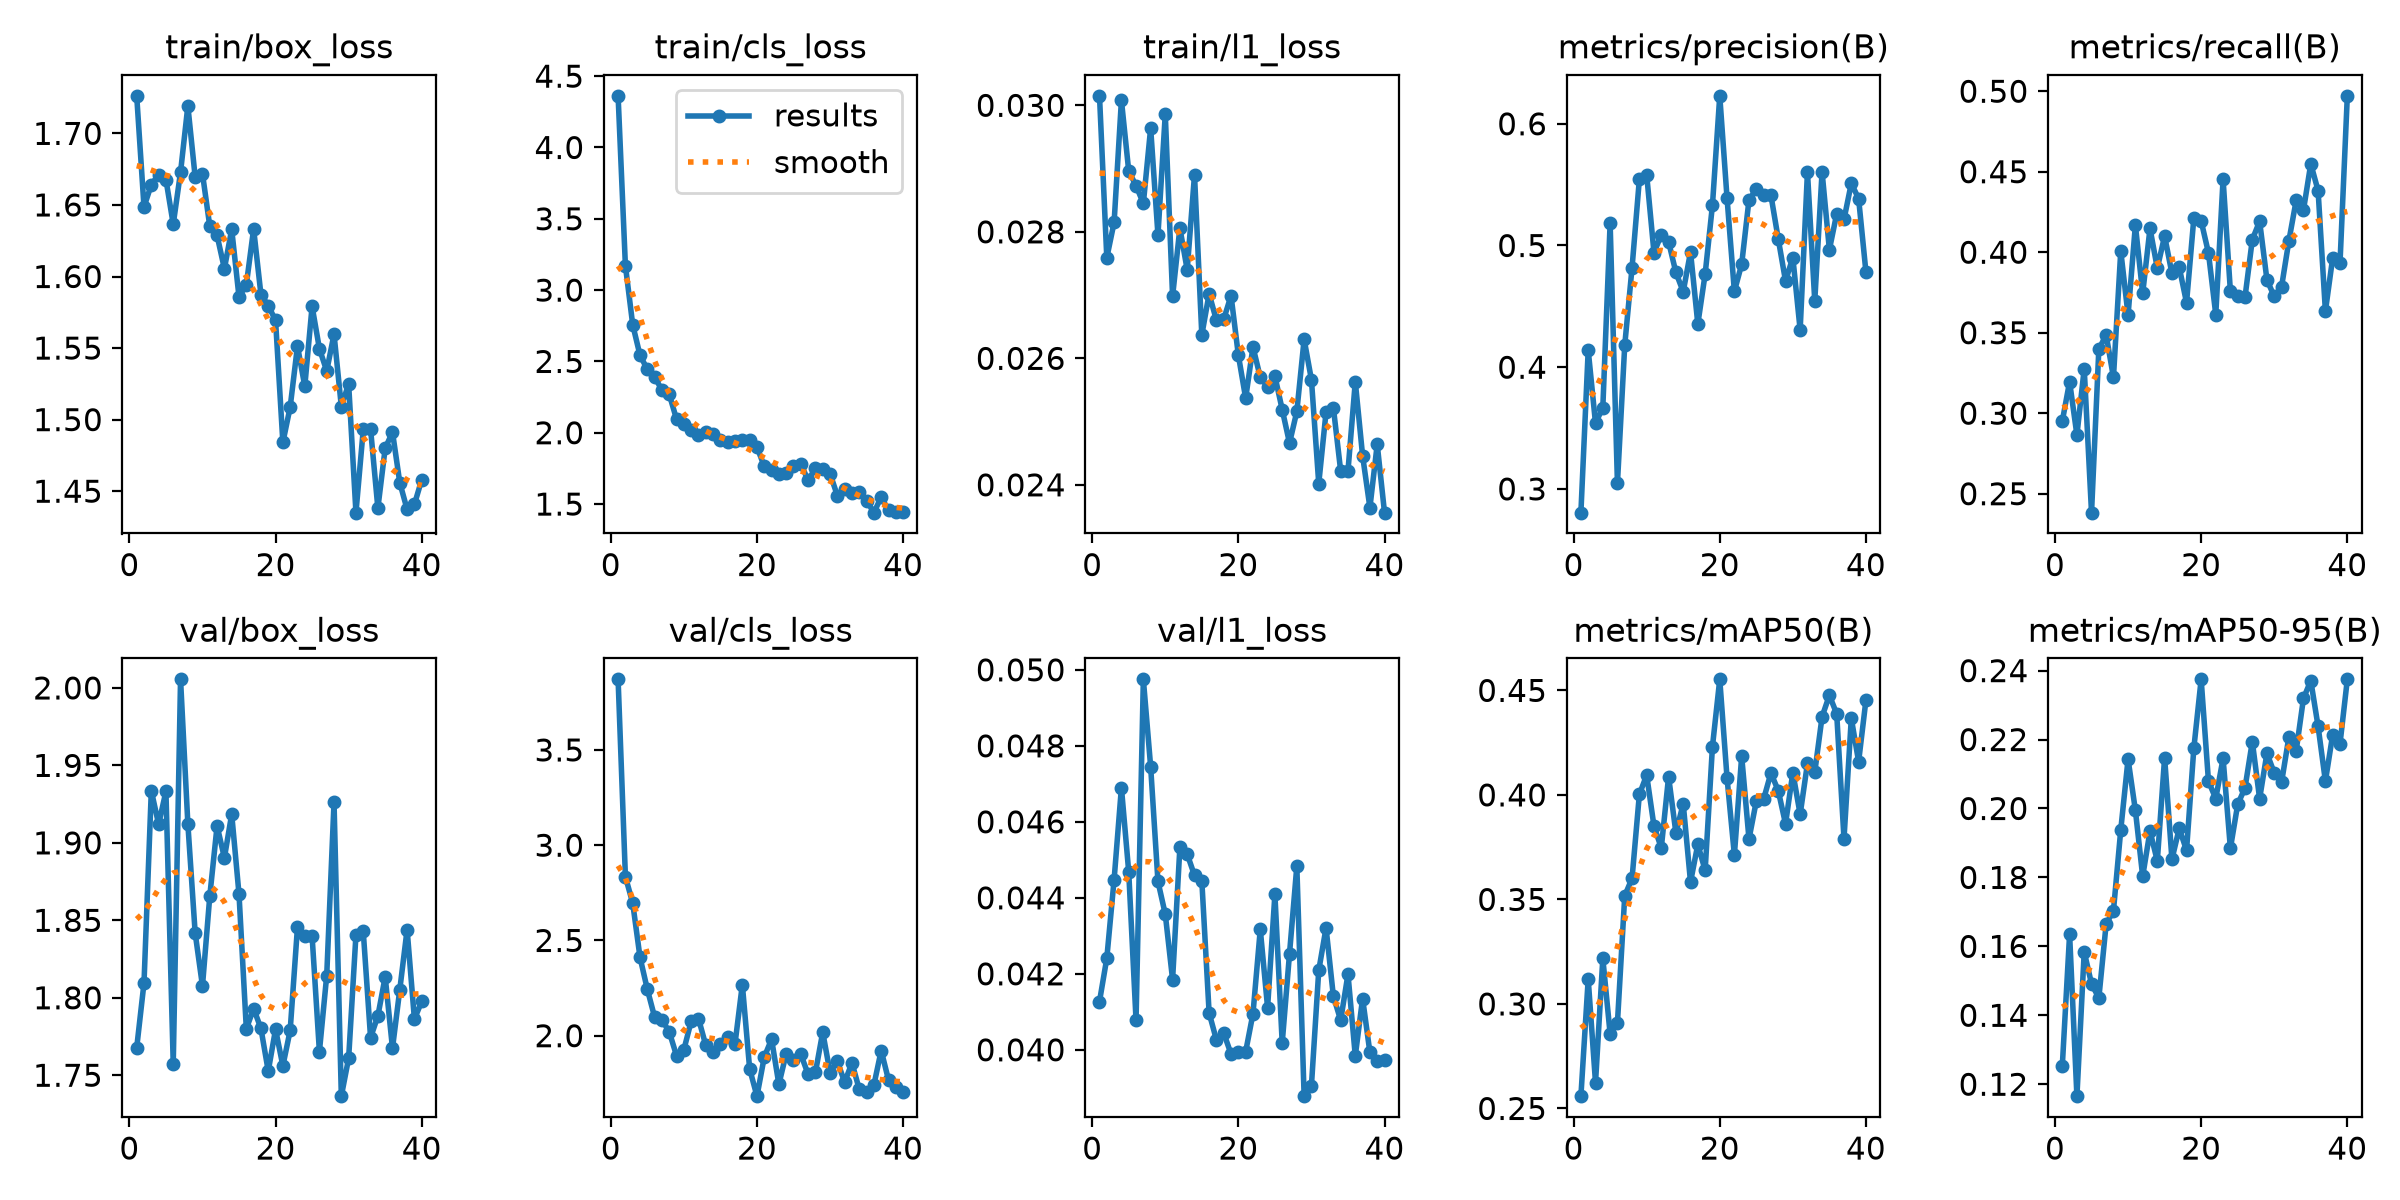

Data behind this chart, as committed beside it:
epoch, time, train/box_loss, train/cls_loss, train/l1_loss, metrics/precision(B), metrics/recall(B), metrics/mAP50(B), metrics/mAP50-95(B), val/box_loss, val/cls_loss, val/l1_loss, lr/pg0, lr/pg1, lr/pg2
1, 96.26, 1.726, 4.362, 0.03015, 0.2805, 0.295, 0.2559, 0.1253, 1.768, 3.871, 0.04127, 0.0004719, 0.0004719, 0.0004719
2, 190.8, 1.649, 3.171, 0.02759, 0.414, 0.3196, 0.3119, 0.1635, 1.81, 2.835, 0.04241, 0.0009388, 0.0009388, 0.0009388
3, 285, 1.664, 2.757, 0.02815, 0.354, 0.2865, 0.2623, 0.1165, 1.934, 2.696, 0.04448, 0.001396, 0.001396, 0.001396
4, 379.3, 1.671, 2.542, 0.03008, 0.3668, 0.3276, 0.3217, 0.1584, 1.912, 2.411, 0.0469, 0.001387, 0.001387, 0.001387
5, 474.4, 1.668, 2.445, 0.02896, 0.5184, 0.2382, 0.2856, 0.1491, 1.933, 2.243, 0.04468, 0.001372, 0.001372, 0.001372
6, 569.9, 1.637, 2.387, 0.02873, 0.3048, 0.3398, 0.2909, 0.145, 1.757, 2.097, 0.04078, 0.001358, 0.001358, 0.001358
7, 665.6, 1.673, 2.301, 0.02845, 0.4182, 0.3486, 0.3517, 0.1665, 2.006, 2.084, 0.04975, 0.001344, 0.001344, 0.001344
8, 762.1, 1.719, 2.269, 0.02964, 0.4818, 0.3223, 0.3601, 0.1704, 1.912, 2.02, 0.04745, 0.00133, 0.00133, 0.00133
9, 858.1, 1.67, 2.095, 0.02795, 0.5544, 0.4008, 0.4002, 0.1938, 1.842, 1.895, 0.04443, 0.001316, 0.001316, 0.001316
10, 955.2, 1.672, 2.059, 0.02986, 0.5581, 0.361, 0.4095, 0.2143, 1.808, 1.926, 0.04357, 0.001302, 0.001302, 0.001302
11, 1052, 1.635, 2.022, 0.02698, 0.4941, 0.4168, 0.3851, 0.1995, 1.866, 2.076, 0.04185, 0.001288, 0.001288, 0.001288
12, 1147, 1.629, 1.981, 0.02806, 0.5088, 0.3744, 0.3746, 0.1803, 1.911, 2.09, 0.04533, 0.001273, 0.001273, 0.001273
13, 1243, 1.605, 2.005, 0.0274, 0.5031, 0.4148, 0.4088, 0.1934, 1.89, 1.949, 0.04515, 0.001259, 0.001259, 0.001259
14, 1338, 1.633, 1.989, 0.0289, 0.4778, 0.3901, 0.3818, 0.1848, 1.919, 1.915, 0.04459, 0.001245, 0.001245, 0.001245
15, 1433, 1.586, 1.95, 0.02637, 0.462, 0.4101, 0.3958, 0.2148, 1.867, 1.955, 0.04445, 0.001231, 0.001231, 0.001231
16, 1528, 1.594, 1.935, 0.02702, 0.4947, 0.3869, 0.3583, 0.1852, 1.78, 1.995, 0.04097, 0.001217, 0.001217, 0.001217
17, 1625, 1.633, 1.94, 0.0266, 0.4355, 0.3907, 0.3764, 0.1942, 1.793, 1.958, 0.04026, 0.001203, 0.001203, 0.001203
18, 1721, 1.587, 1.952, 0.02662, 0.4765, 0.3686, 0.3639, 0.1878, 1.78, 2.269, 0.04044, 0.001189, 0.001189, 0.001189
19, 1820, 1.58, 1.95, 0.02699, 0.5331, 0.4212, 0.4231, 0.2175, 1.753, 1.826, 0.03989, 0.001174, 0.001174, 0.001174
20, 1919, 1.569, 1.9, 0.02605, 0.623, 0.4194, 0.4553, 0.2375, 1.78, 1.683, 0.03993, 0.00116, 0.00116, 0.00116
21, 2019, 1.484, 1.764, 0.02537, 0.5387, 0.3996, 0.408, 0.2079, 1.756, 1.888, 0.03995, 0.001146, 0.001146, 0.001146
22, 2118, 1.509, 1.736, 0.02618, 0.4623, 0.3613, 0.3712, 0.2029, 1.779, 1.982, 0.04095, 0.001132, 0.001132, 0.001132
23, 2217, 1.551, 1.71, 0.0257, 0.4846, 0.4454, 0.4185, 0.2145, 1.846, 1.745, 0.04317, 0.001118, 0.001118, 0.001118
24, 2316, 1.523, 1.72, 0.02555, 0.5376, 0.3758, 0.3789, 0.1884, 1.84, 1.906, 0.04111, 0.001104, 0.001104, 0.001104
25, 2413, 1.579, 1.763, 0.02572, 0.5461, 0.373, 0.397, 0.2012, 1.84, 1.87, 0.04409, 0.001089, 0.001089, 0.001089
26, 2518, 1.55, 1.783, 0.02519, 0.5417, 0.3721, 0.3979, 0.206, 1.765, 1.902, 0.04018, 0.001075, 0.001075, 0.001075
27, 2618, 1.534, 1.665, 0.02466, 0.5413, 0.4078, 0.4105, 0.2194, 1.814, 1.798, 0.04253, 0.001061, 0.001061, 0.001061
28, 2722, 1.56, 1.751, 0.02516, 0.5055, 0.4192, 0.4021, 0.2028, 1.926, 1.807, 0.04483, 0.001047, 0.001047, 0.001047
29, 2823, 1.509, 1.747, 0.0263, 0.4709, 0.3829, 0.3862, 0.216, 1.736, 2.019, 0.03878, 0.001033, 0.001033, 0.001033
30, 2926, 1.525, 1.714, 0.02566, 0.4901, 0.3725, 0.4106, 0.2103, 1.761, 1.806, 0.03906, 0.001019, 0.001019, 0.001019
31, 3029, 1.435, 1.559, 0.02402, 0.4306, 0.3785, 0.3907, 0.2076, 1.841, 1.865, 0.04209, 0.001005, 0.001005, 0.001005
32, 3131, 1.493, 1.604, 0.02515, 0.5605, 0.407, 0.4151, 0.2207, 1.843, 1.756, 0.04321, 0.0009904, 0.0009904, 0.0009904
33, 3234, 1.493, 1.58, 0.02522, 0.4544, 0.4322, 0.4108, 0.2167, 1.774, 1.858, 0.04141, 0.0009763, 0.0009763, 0.0009763
34, 3338, 1.438, 1.584, 0.02422, 0.5605, 0.4262, 0.4374, 0.2319, 1.788, 1.718, 0.04078, 0.0009621, 0.0009621, 0.0009621
35, 3439, 1.48, 1.524, 0.02422, 0.4965, 0.4549, 0.4477, 0.2371, 1.814, 1.706, 0.04199, 0.000948, 0.000948, 0.000948
36, 3540, 1.491, 1.44, 0.02563, 0.526, 0.4382, 0.4388, 0.2238, 1.767, 1.741, 0.03984, 0.0009339, 0.0009339, 0.0009339
37, 3642, 1.456, 1.549, 0.02446, 0.5215, 0.3634, 0.3791, 0.2079, 1.805, 1.922, 0.04135, 0.0009197, 0.0009197, 0.0009197
38, 3746, 1.437, 1.456, 0.02364, 0.5511, 0.3967, 0.4367, 0.2215, 1.844, 1.768, 0.03993, 0.0009056, 0.0009056, 0.0009056
39, 3849, 1.441, 1.442, 0.02464, 0.5385, 0.3935, 0.4159, 0.2188, 1.786, 1.733, 0.03971, 0.0008914, 0.0008914, 0.0008914
40, 3953, 1.458, 1.447, 0.02356, 0.4783, 0.4971, 0.4453, 0.2374, 1.798, 1.702, 0.03973, 0.0008773, 0.0008773, 0.0008773
